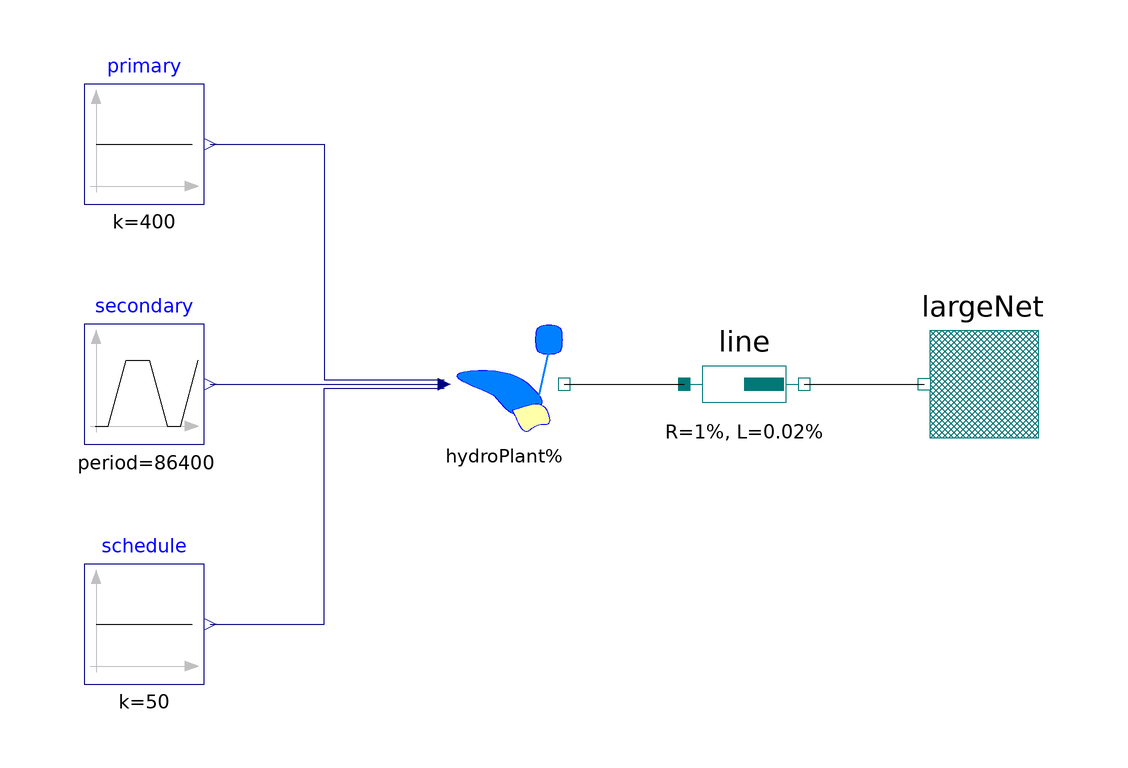

This picture is the connection diagram that the Modelica source below describes through its graphical annotations.

model HydroPlantTest2 "Test secondary control"
    import PowerSystems;
      Components.HydroPlant hydroPlant
        annotation (Placement(transformation(extent={{-20,0},{0,20}}, rotation=0)));
      Modelica.Blocks.Sources.Constant schedule(k=50)
        annotation (Placement(transformation(extent={{-80,-40},{-60,-20}},
                                             rotation=0)));
      Modelica.Blocks.Sources.Constant primary(k=400)
        annotation (Placement(transformation(extent={{-80,40},{-60,60}},
                                             rotation=0)));
      Modelica.Blocks.Sources.Trapezoid secondary(amplitude=100,
                                                  offset=-50,
                                                  rising=86400/4,
                                                  width=86400/4,
                                                  falling=86400/4,
                                                  period=86400,
                                                  startTime=86400/8)
        annotation (Placement(transformation(extent={{-80,0},{-60,20}},
                                             rotation=0)));
      PowerSystems.Generic.FixedVoltageSource largeNet
        annotation (Placement(transformation(extent={{80,0},{60,20}}, rotation=0)));
      PowerSystems.Generic.Impedance
        line(R=1, L=1/50)
        annotation (Placement(transformation(extent={{20,0},{40,20}})));
    equation
      connect(schedule.y, hydroPlant.hydroDispatch[1])
        annotation (Line(points={{-59,-30},{-40,-30},{-40,9.33333},{-20,9.33333}},
                         color={0,0,127},
                         smooth=Smooth.None));
      connect(primary.y, hydroPlant.hydroDispatch[3])
        annotation (Line(points={{-59,50},{-40,50},{-40,10.6667},{-20,10.6667}},
                         color={0,0,127},
                         smooth=Smooth.None));
      connect(secondary.y, hydroPlant.hydroDispatch[2]) annotation (Line(points={{-59,10},{-20,10}},
                                                                         color={0,0,127},
                                                                         smooth=Smooth.None));
      connect(line.terminal_n, largeNet.terminal)            annotation (Line(points={{40,10},{60,10}},
                                                                              color={0,0,0},
                                                                              smooth=Smooth.None));
      connect(hydroPlant.terminal, line.terminal_p) annotation (Line(points={{0,10},{20,10}},
                                                                     color={0,0,0},
                                                                     smooth=Smooth.None));
      annotation (experiment(StopTime=86400),
                  experimentSetupOutput,
                  Diagram(coordinateSystem(preserveAspectRatio=true,  extent={{-100,
                                                                               -100},{100,100}}),
                          graphics));
    end HydroPlantTest2;